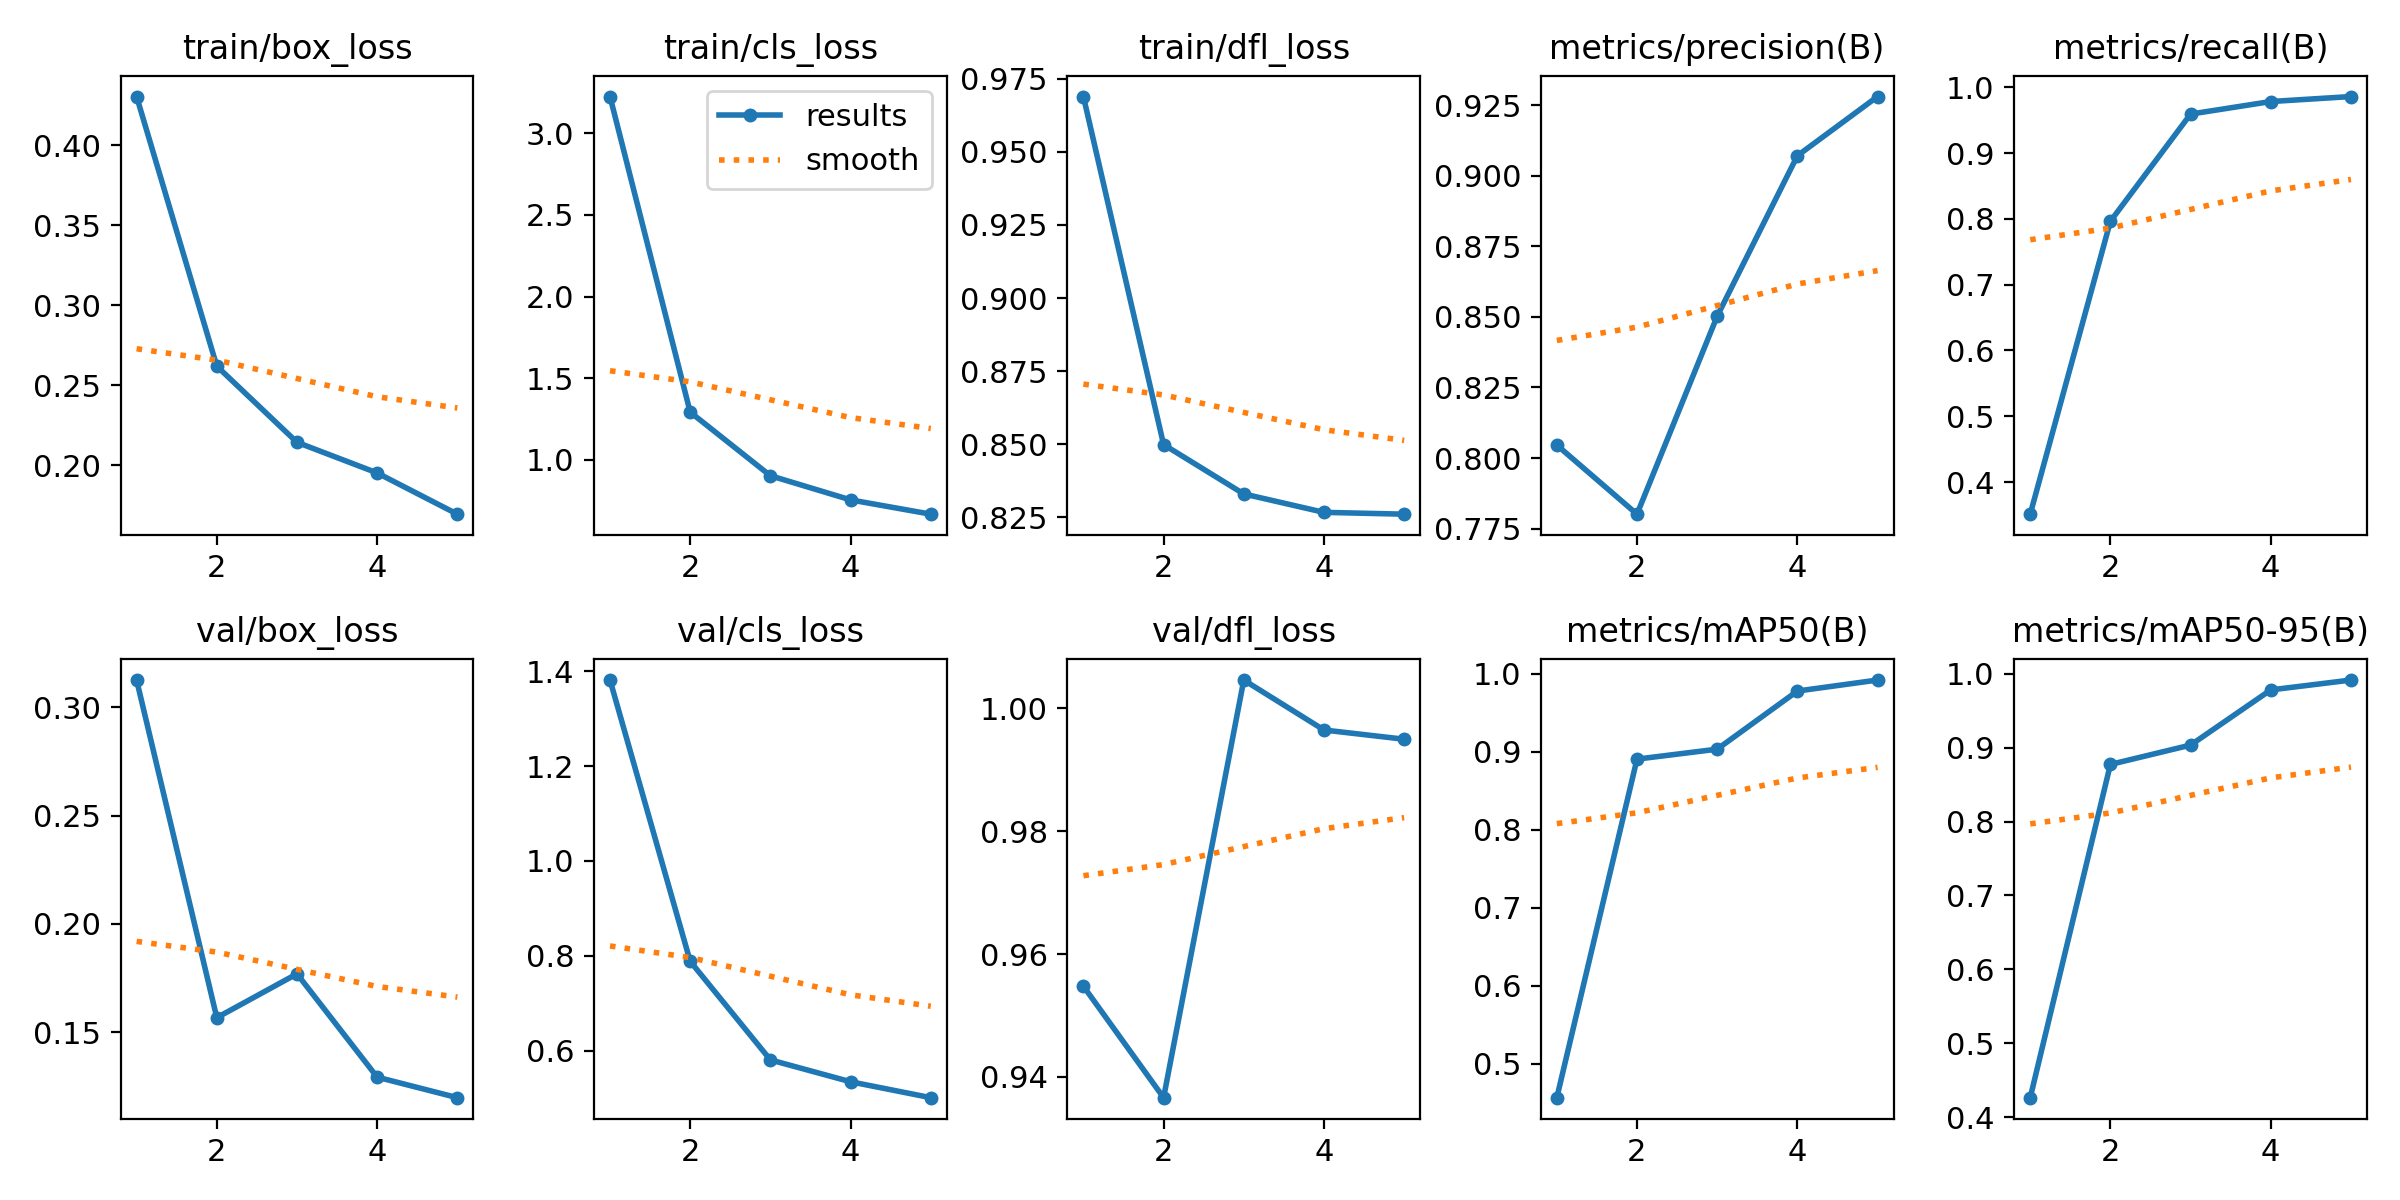

The table this chart was drawn from, first rows:
epoch, time, train/box_loss, train/cls_loss, train/dfl_loss, metrics/precision(B), metrics/recall(B), metrics/mAP50(B), metrics/mAP50-95(B), val/box_loss, val/cls_loss, val/dfl_loss, lr/pg0, lr/pg1, lr/pg2
1, 384.8, 0.4304, 3.225, 0.9689, 0.8046, 0.3511, 0.4563, 0.4264, 0.3125, 1.381, 0.9548, 0.0001949, 0.0001949, 0.0001949
2, 761.3, 0.2619, 1.292, 0.8499, 0.7801, 0.7964, 0.8907, 0.8772, 0.1568, 0.7882, 0.9366, 0.0003135, 0.0003135, 0.0003135
3, 1132, 0.2143, 0.9031, 0.833, 0.8502, 0.9594, 0.9035, 0.9034, 0.177, 0.5803, 1.005, 0.0003545, 0.0003545, 0.0003545
4, 1505, 0.1952, 0.7552, 0.8267, 0.907, 0.9785, 0.9781, 0.9781, 0.1294, 0.5342, 0.9965, 0.0002387, 0.0002387, 0.0002387
5, 1891, 0.1694, 0.6677, 0.8261, 0.928, 0.986, 0.9922, 0.9914, 0.1199, 0.5007, 0.995, 0.0001223, 0.0001223, 0.0001223
